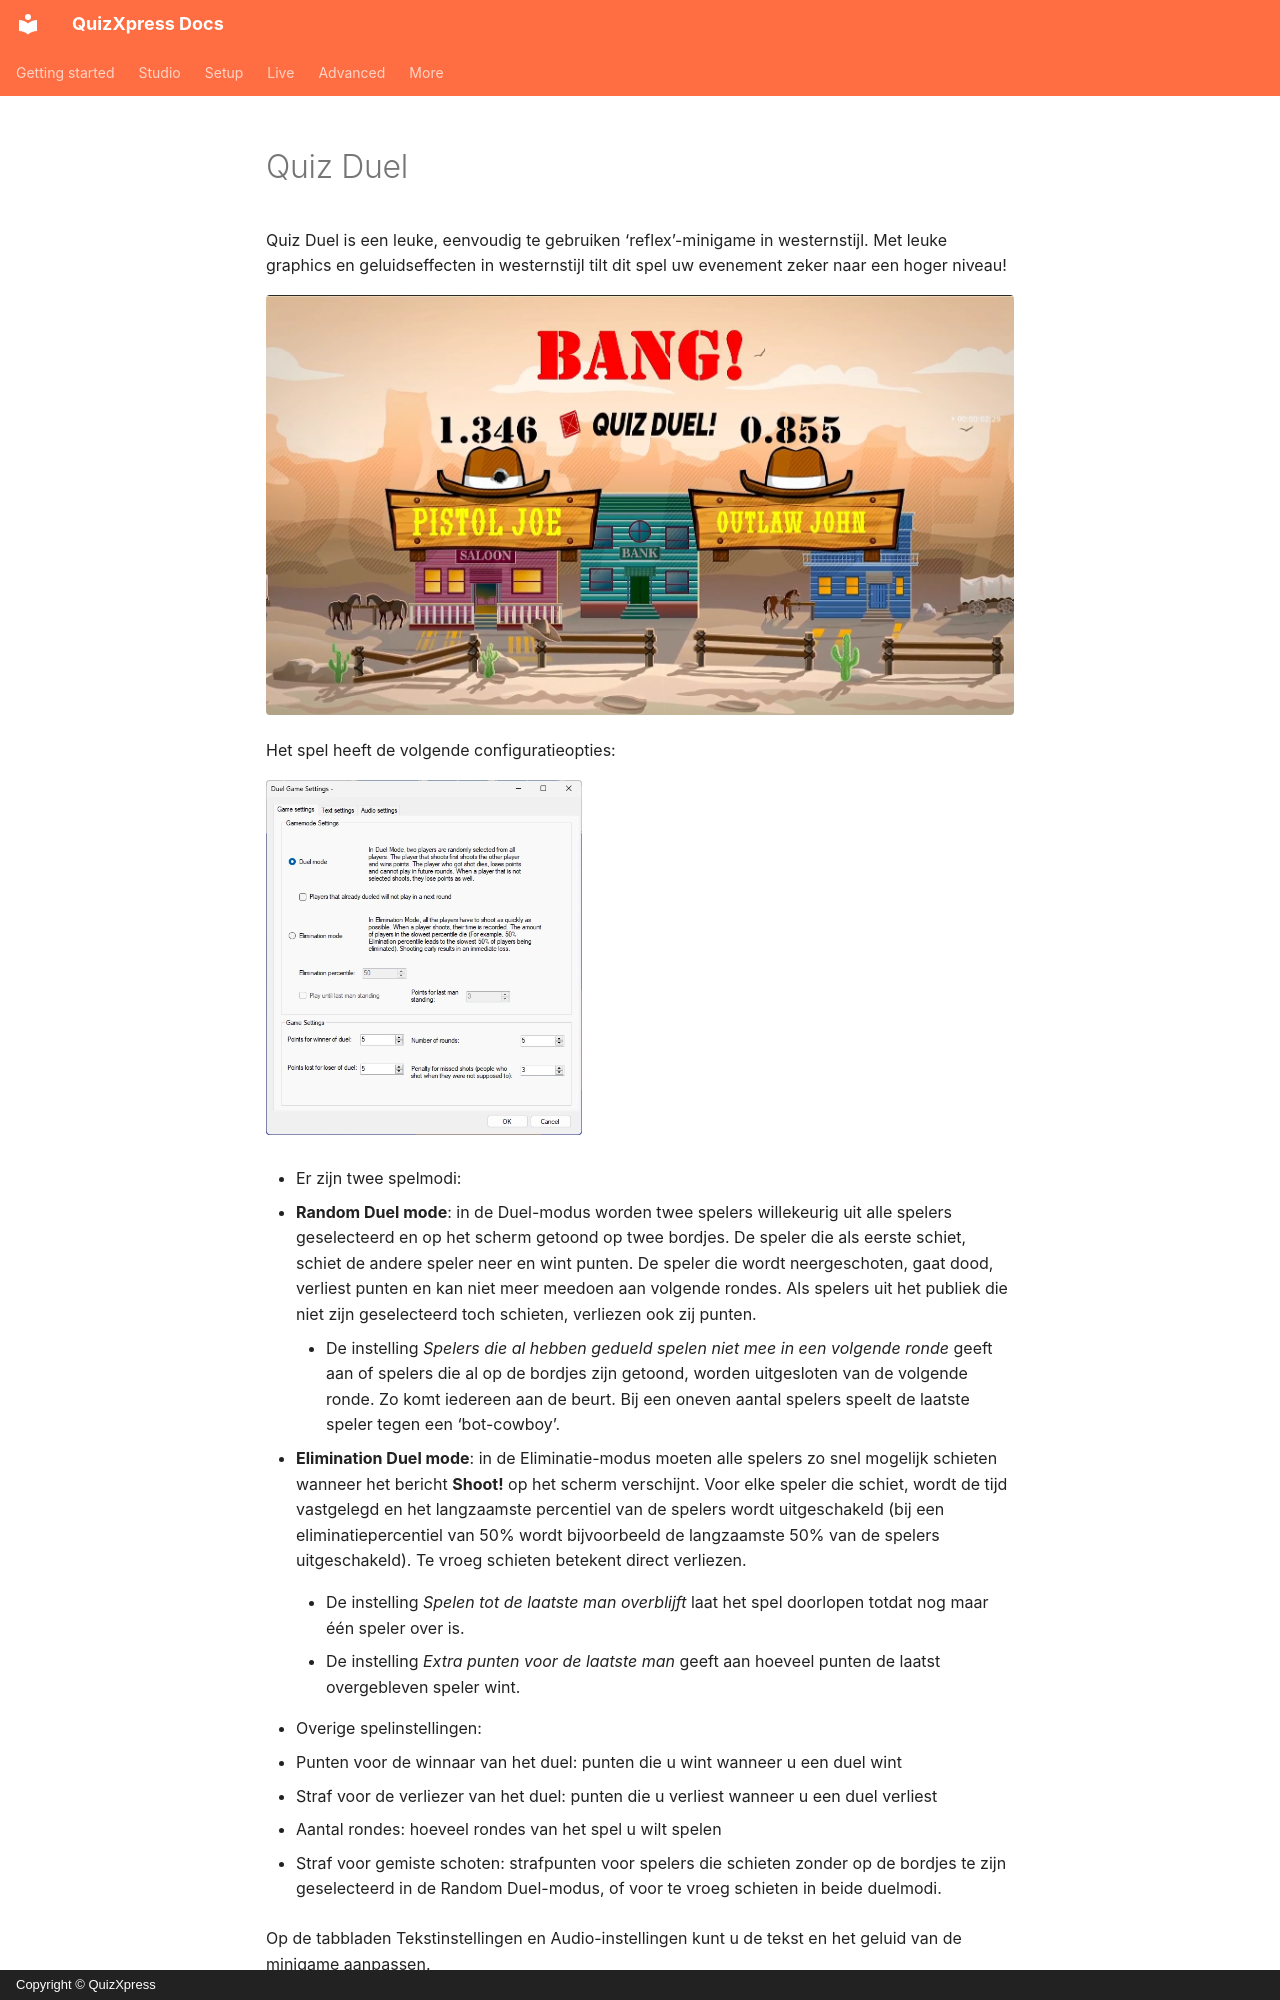

repository: gameshowcrew/quizxpress-docs · page: studio/mini-games/quiz-duel.nl/index.html · generator: mkdocs · copyright: Copyright © QuizXpress

# Quiz Duel

Quiz Duel is een leuke, eenvoudig te gebruiken ‘reflex’-minigame in westernstijl. Met leuke graphics en geluidseffecten in westernstijl tilt dit spel uw evenement zeker naar een hoger niveau!

![](../../assets/images/image164.webp){ loading=lazy }

Het spel heeft de volgende configuratieopties:

![](../../assets/images/image165.webp){ width="316" loading=lazy }

- Er zijn twee spelmodi:

  - **Random Duel mode**: in de Duel-modus worden twee spelers willekeurig uit alle spelers geselecteerd en op het scherm getoond op twee bordjes. De speler die als eerste schiet, schiet de andere speler neer en wint punten. De speler die wordt neergeschoten, gaat dood, verliest punten en kan niet meer meedoen aan volgende rondes. Als spelers uit het publiek die niet zijn geselecteerd toch schieten, verliezen ook zij punten.

    - De instelling *Spelers die al hebben gedueld spelen niet mee in een volgende ronde* geeft aan of spelers die al op de bordjes zijn getoond, worden uitgesloten van de volgende ronde. Zo komt iedereen aan de beurt. Bij een oneven aantal spelers speelt de laatste speler tegen een ‘bot-cowboy’.

  - **Elimination Duel mode**: in de Eliminatie-modus moeten alle spelers zo snel mogelijk schieten wanneer het bericht **Shoot!** op het scherm verschijnt. Voor elke speler die schiet, wordt de tijd vastgelegd en het langzaamste percentiel van de spelers wordt uitgeschakeld (bij een eliminatiepercentiel van 50% wordt bijvoorbeeld de langzaamste 50% van de spelers uitgeschakeld). Te vroeg schieten betekent direct verliezen.

    - De instelling *Spelen tot de laatste man overblijft* laat het spel doorlopen totdat nog maar één speler over is.

    - De instelling *Extra punten voor de laatste man* geeft aan hoeveel punten de laatst overgebleven speler wint.

- Overige spelinstellingen:

  - Punten voor de winnaar van het duel: punten die u wint wanneer u een duel wint

  - Straf voor de verliezer van het duel: punten die u verliest wanneer u een duel verliest

  - Aantal rondes: hoeveel rondes van het spel u wilt spelen

  - Straf voor gemiste schoten: strafpunten voor spelers die schieten zonder op de bordjes te zijn geselecteerd in de Random Duel-modus, of voor te vroeg schieten in beide duelmodi.
